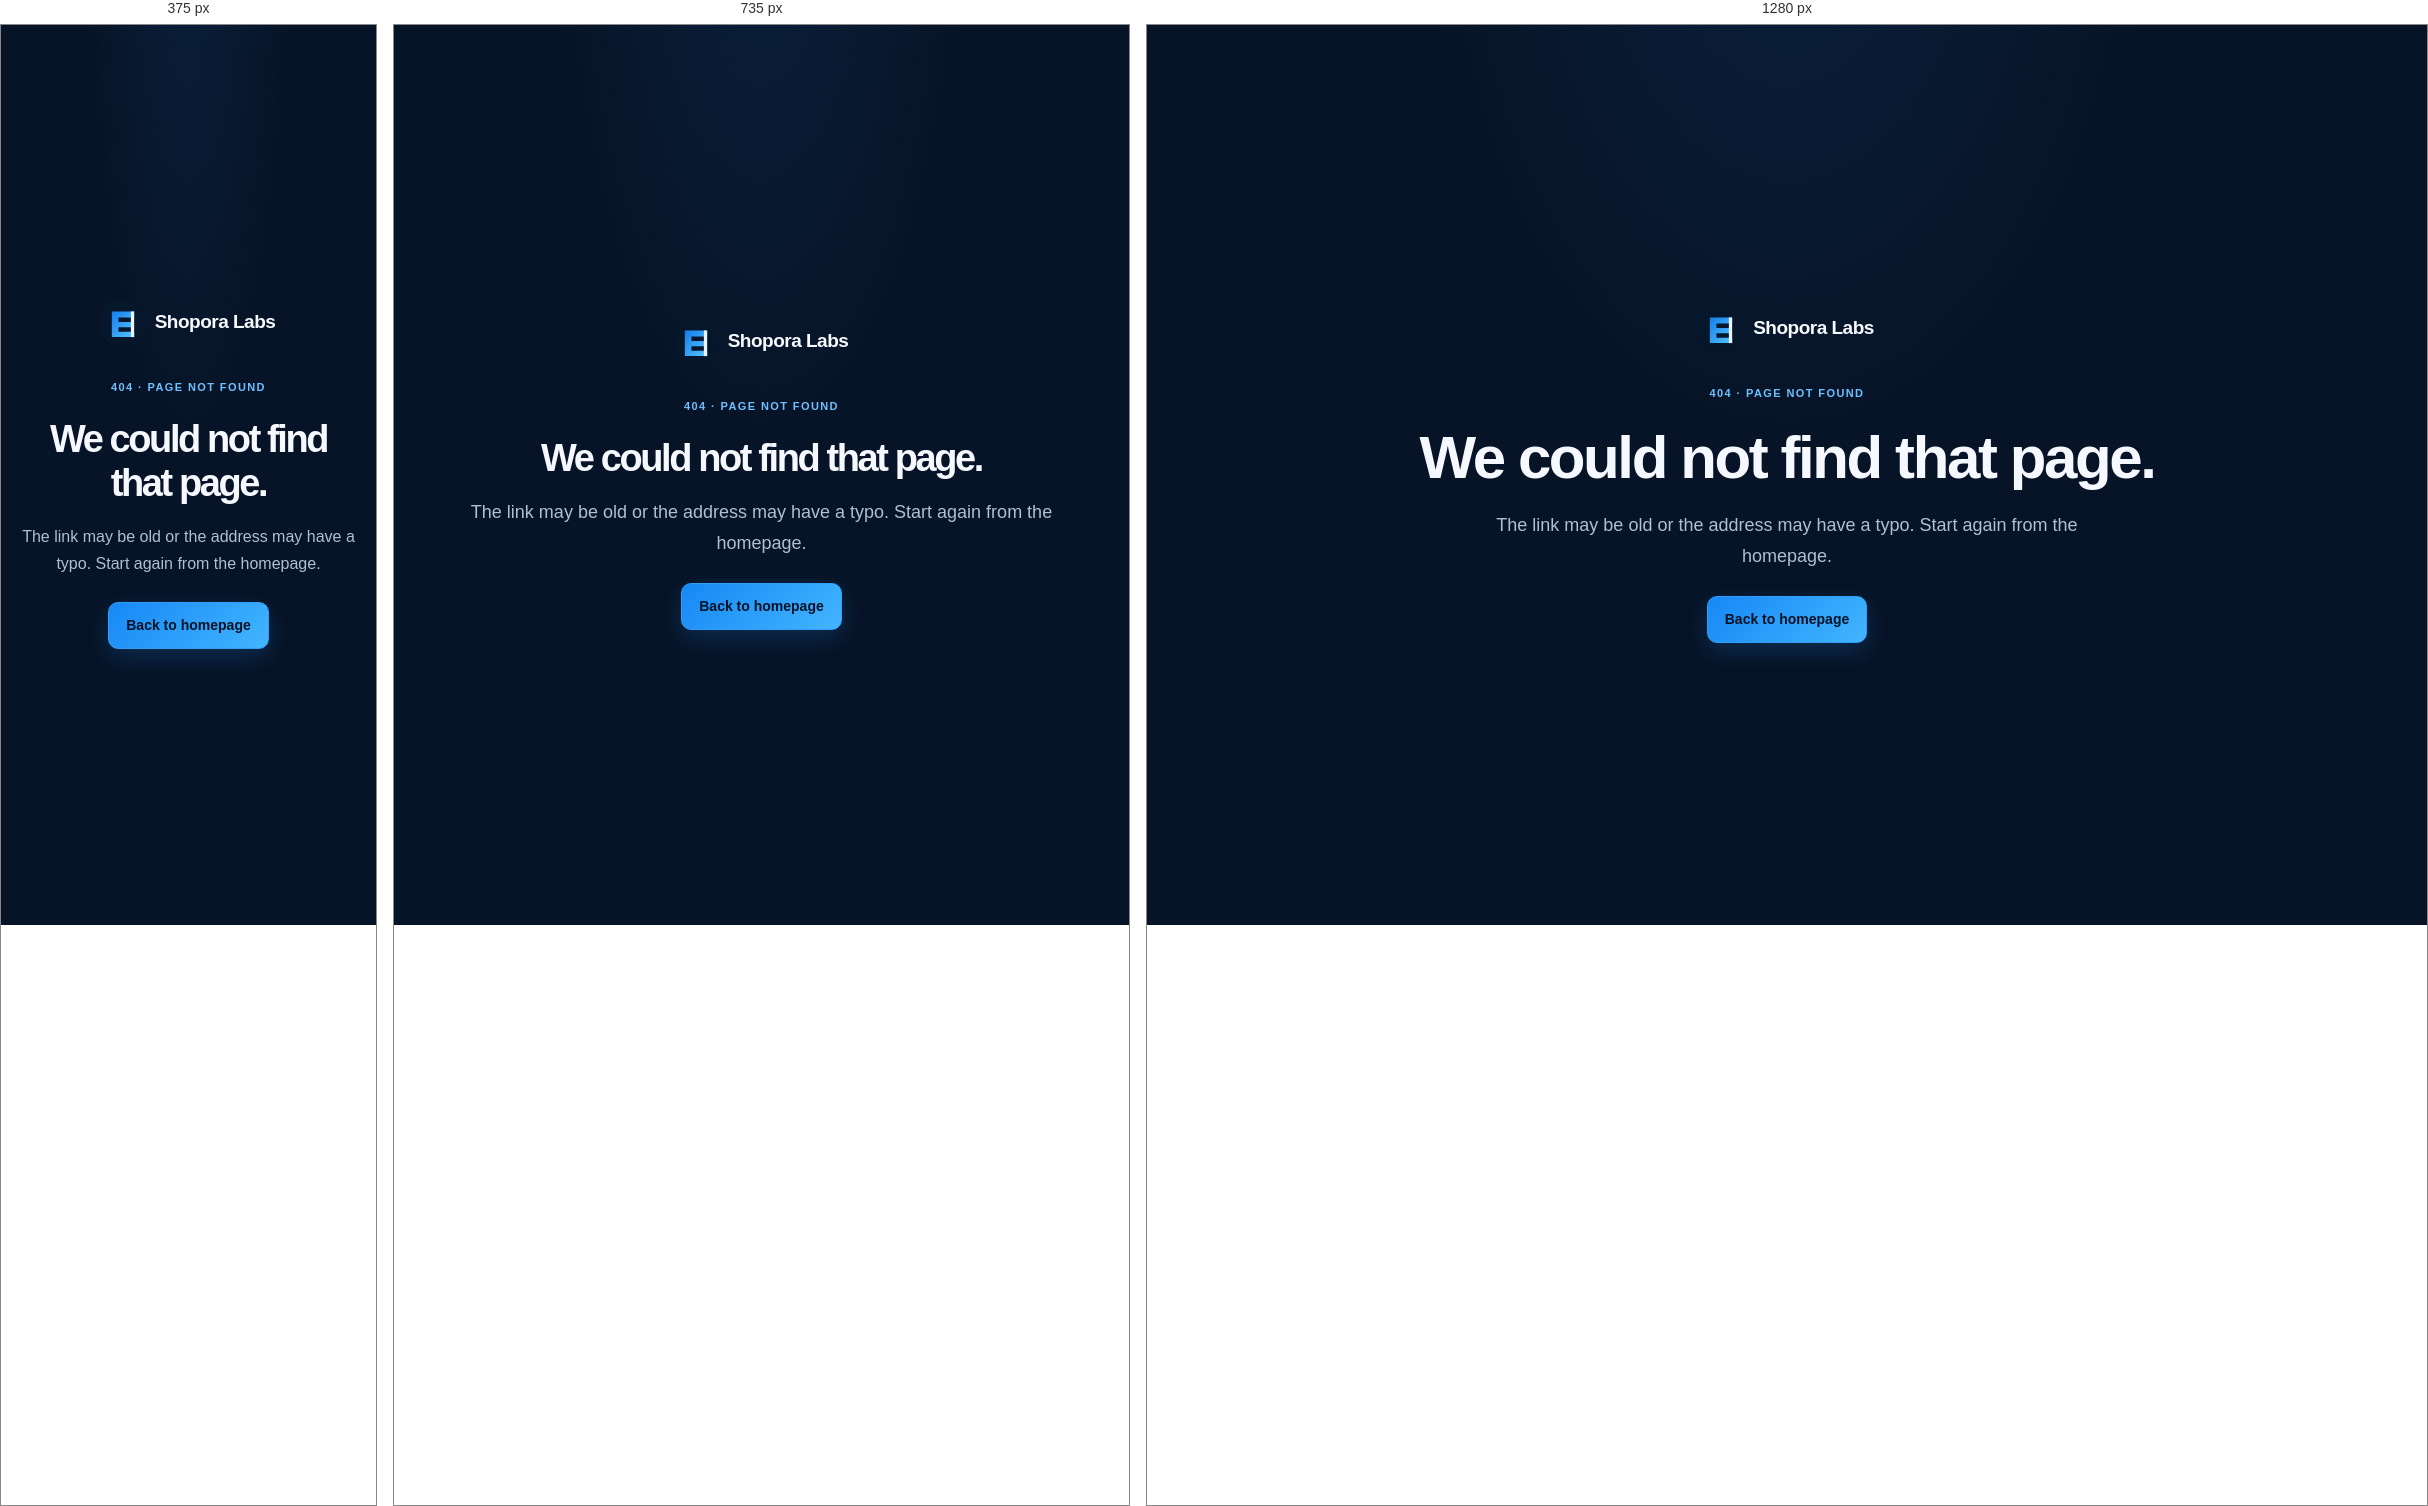
Rendered at 375 px, 735 px and 1280 px, left to right.

<!-- file: 404.html -->
<!doctype html><html lang="en"><head><meta charset="utf-8"><meta name="viewport" content="width=device-width,initial-scale=1"><title>Page not found | Shopora Labs</title><meta name="robots" content="noindex"><meta name="description" content="The requested page could not be found. Return to the Shopora Labs homepage."><link rel="stylesheet" href="/assets/site.css"></head><body><main class="container" style="min-height:100vh;display:grid;place-items:center;text-align:center"><div><a class="brand" href="/" style="justify-content:center"><img src="/assets/brand-mark.svg" alt="">Shopora Labs</a><div class="kicker" style="margin-top:35px">404 · Page not found</div><h1>We could not find that page.</h1><p class="lead" style="margin:0 auto 24px">The link may be old or the address may have a typo. Start again from the homepage.</p><a class="btn" href="/">Back to homepage</a></div></main></body></html>

/* @media block from site.css */
@media(max-width:850px){.hero{grid-template-columns:1fr;gap:35px;padding-top:55px}.hero-panel{max-width:620px}.grid{grid-template-columns:repeat(2,1fr)}.navlinks{gap:15px}.split{gap:25px}}

/* @media block from site.css */
@media(max-width:620px){.container{width:calc(100% - 30px)}.nav{min-height:68px}.menu-toggle{display:block}.navlinks{display:none;position:absolute;top:68px;left:0;right:0;background:white;padding:17px 22px;border-bottom:1px solid var(--line);z-index:5;flex-direction:column;align-items:flex-start}.navlinks.open{display:flex}.nav-cta{display:none}.hero{padding:48px 0}.lead{font-size:16px}.grid,.split,.article-list,.footer-grid{grid-template-columns:1fr}.section{padding:58px 0}.page-hero{padding:42px 0 25px}.tool-shell{padding:19px;margin:22px auto 55px}.content{padding:30px 0 60px}.score-wrap{gap:13px}.copyright{display:block}.copyright span{display:block;margin-top:8px}}

/* @media block from site.css */
@media(max-width:620px){.navlinks{background:#071326;border-color:#233a58}.hero{padding-top:60px;padding-bottom:58px}.hero-panel{padding:18px}}